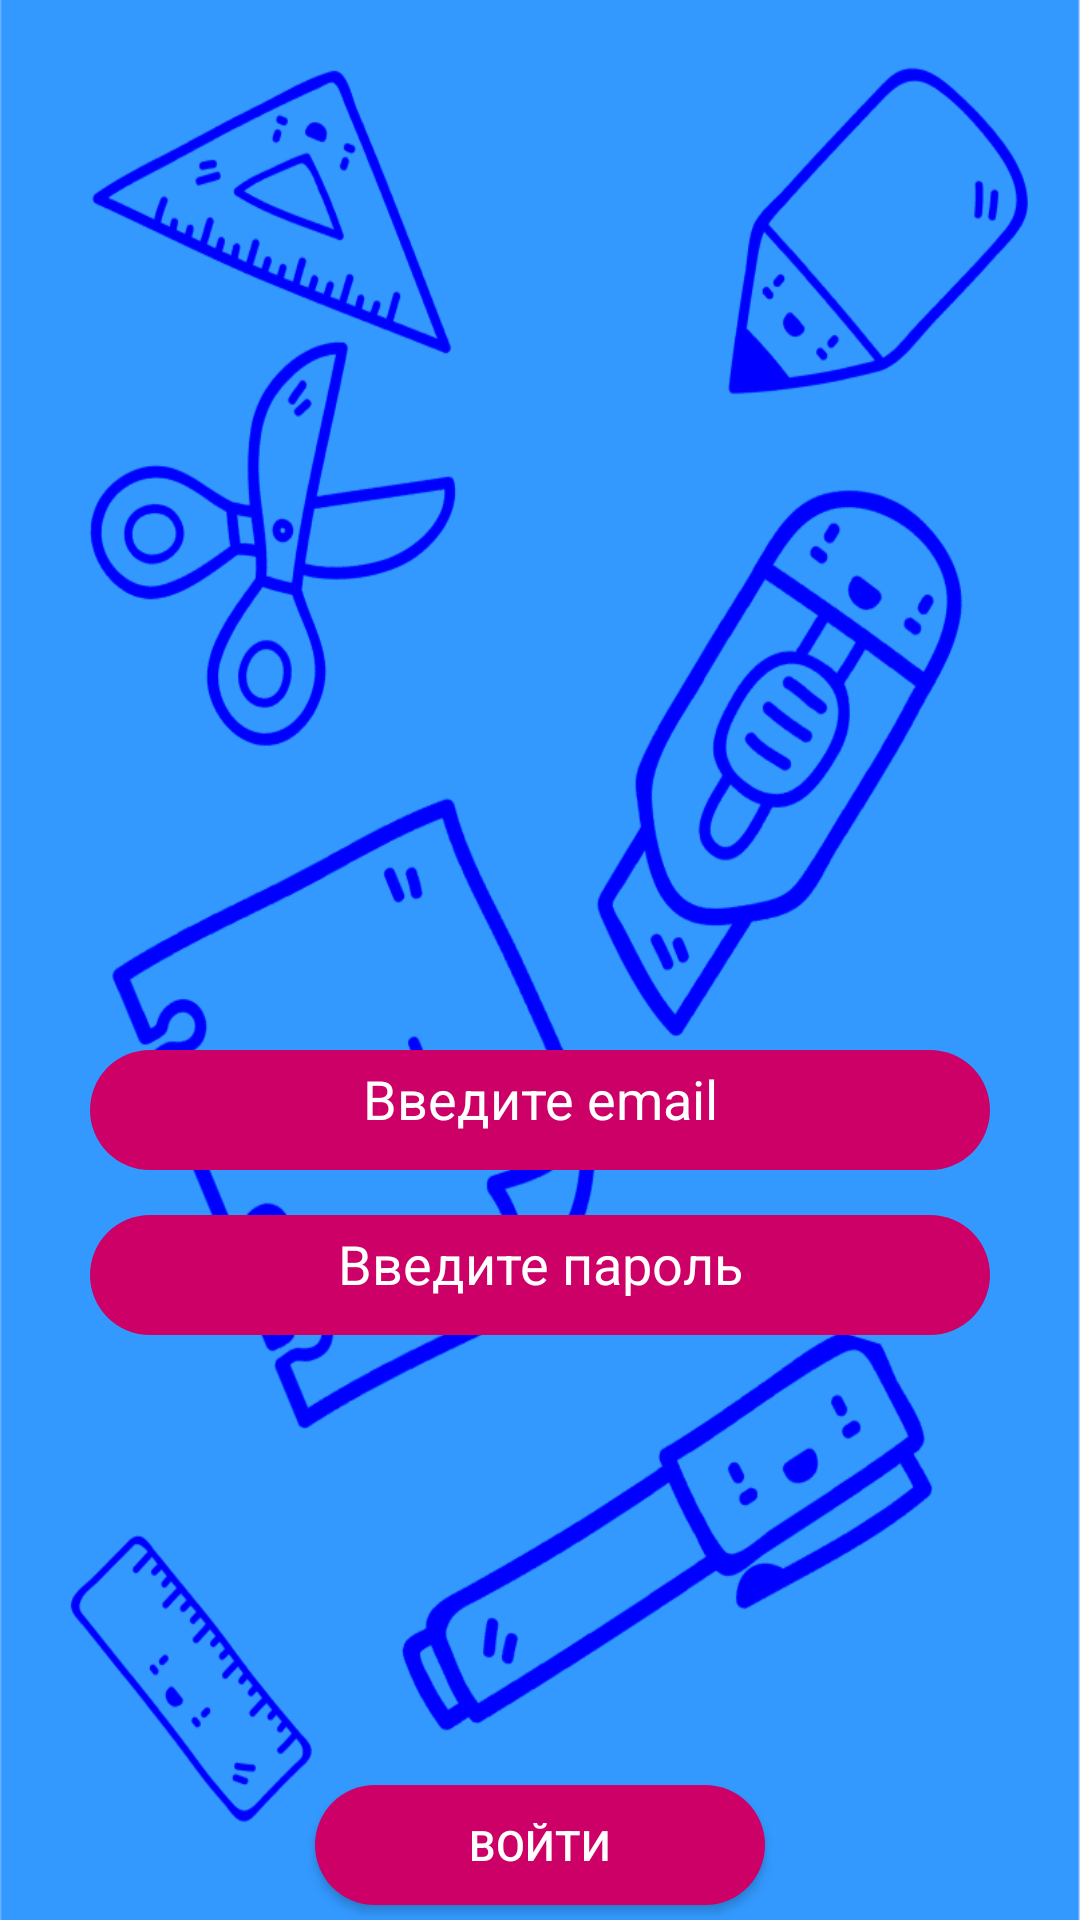

Write the Android layout XML for this screen, with the resource values it uses.
<!-- AndroidManifest.xml: application theme Theme.PraktikaTest -->
<!-- res/layout/activity_enter.xml -->
<?xml version="1.0" encoding="utf-8"?>
<LinearLayout xmlns:android="http://schemas.android.com/apk/res/android"
    xmlns:app="http://schemas.android.com/apk/res-auto"
    xmlns:tools="http://schemas.android.com/tools"
    android:layout_width="match_parent"
    android:layout_height="match_parent"
    tools:context=".enter"
    android:orientation="vertical"
    android:background="@drawable/back">

<LinearLayout
    android:layout_marginTop="350dp"
    android:layout_gravity="center_vertical"
    android:layout_width="match_parent"
    android:layout_height="wrap_content"
    android:orientation="vertical">
    <EditText
        android:textColor="@color/white"
        android:id="@+id/email"
        android:paddingTop="4dp"
        android:gravity="center_horizontal"
        android:textColorHint="@color/white"
        android:background="@drawable/but"
        android:layout_width="300dp"
        android:layout_gravity="center_horizontal"
        android:layout_height="40dp"
        android:hint="@string/email"/>
    <EditText
        android:textColor="@color/white"
        android:inputType="textPassword"
        android:id="@+id/pas"
        android:paddingTop="4dp"
        android:layout_marginTop="15dp"
        android:gravity="center_horizontal"
        android:textColorHint="@color/white"
        android:background="@drawable/but"
        android:layout_gravity="center_horizontal"
        android:layout_width="300dp"
        android:layout_height="40dp"
        android:hint="@string/pas"/>
</LinearLayout>

    <Button
        android:id="@+id/enter"
        android:layout_width="150dp"
        android:layout_height="40dp"
        android:layout_gravity="center_horizontal"
        android:layout_marginTop="150dp"
        android:background="@drawable/but"
        android:onClick="en"
        android:text="@string/enter"
        android:textColor="@color/white" />


</LinearLayout>
<!-- resources referenced by this layout -->
<resources>
  <color name="white">#FFFFFFFF</color>
  <!-- drawable back: png bitmap (drawable, 129577 bytes) -->
  <!-- drawable but (drawable) -->
  <?xml version="1.0" encoding="utf-8"?>
  <shape xmlns:android="http://schemas.android.com/apk/res/android">
  <solid android:color="@color/but">
  </solid>
      <corners android:radius="35dp"></corners>
  </shape>
  <string name="email">Введите email</string>
  <string name="enter">Войти</string>
  <string name="pas">Введите пароль</string>
  <style name="Theme.PraktikaTest" parent="Theme.AppCompat.Light.DarkActionBar">
          <item name="colorPrimary">@color/bac</item>
          <item name="colorPrimaryDark">@color/bac</item>
          <item name="colorAccent">@color/dsdss</item>
      </style>
  <color name="but">#cc0066</color>
  <color name="bac">#3399ff</color>
  <color name="dsdss">#217EDC</color>
</resources>
